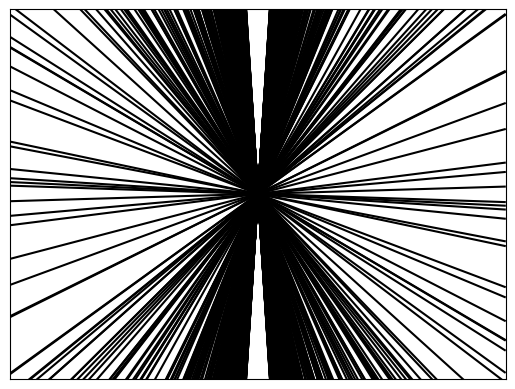

Write the Python code that produced this figure.

import matplotlib.pyplot as plt
import numpy as np
import random
from pylab import rcParams
#x = np.arange(-100, 100, .50)

for i in range(3000,3600):
    #plt.figure(figsize=(1.7, 1.7))
    j = random.uniform(-12500.01, 12500.01)

    x = np.arange(-100, 100, .5)
    #print(j)
    plt.xlabel('x')
    plt.ylabel('y')
    title = 'line' + str(i)


    ax = plt.gca()

    ax.axes.get_yaxis().set_visible(False)
    ax.axes.get_xaxis().set_visible(False)

    plt.xlim(-100, 100)
    plt.ylim(-60000, 60000)
    plt.plot(x, j * x + 100,'k')
    #plt.savefig( 'D:/polynomial/line/data/test/' +title + '.png')
    #plt.close()
plt.show()
